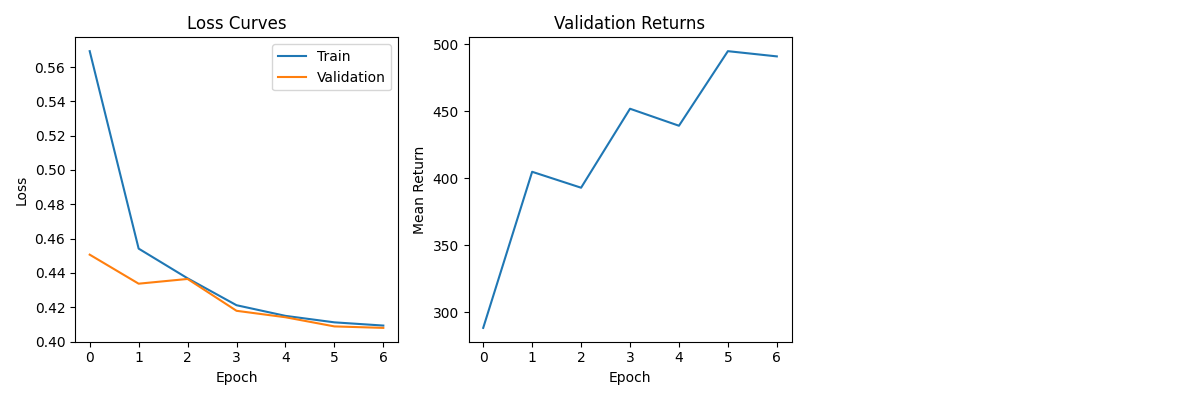

Data behind this chart, as committed beside it:
train_losses, val_losses, val_returns
0.5693, 0.4506, 288.2
0.4542, 0.4337, 404.8
0.4369, 0.4365, 392.9
0.4212, 0.4179, 451.9
0.415, 0.4141, 439.2
0.4112, 0.4088, 494.9
0.4093, 0.408, 491.0
